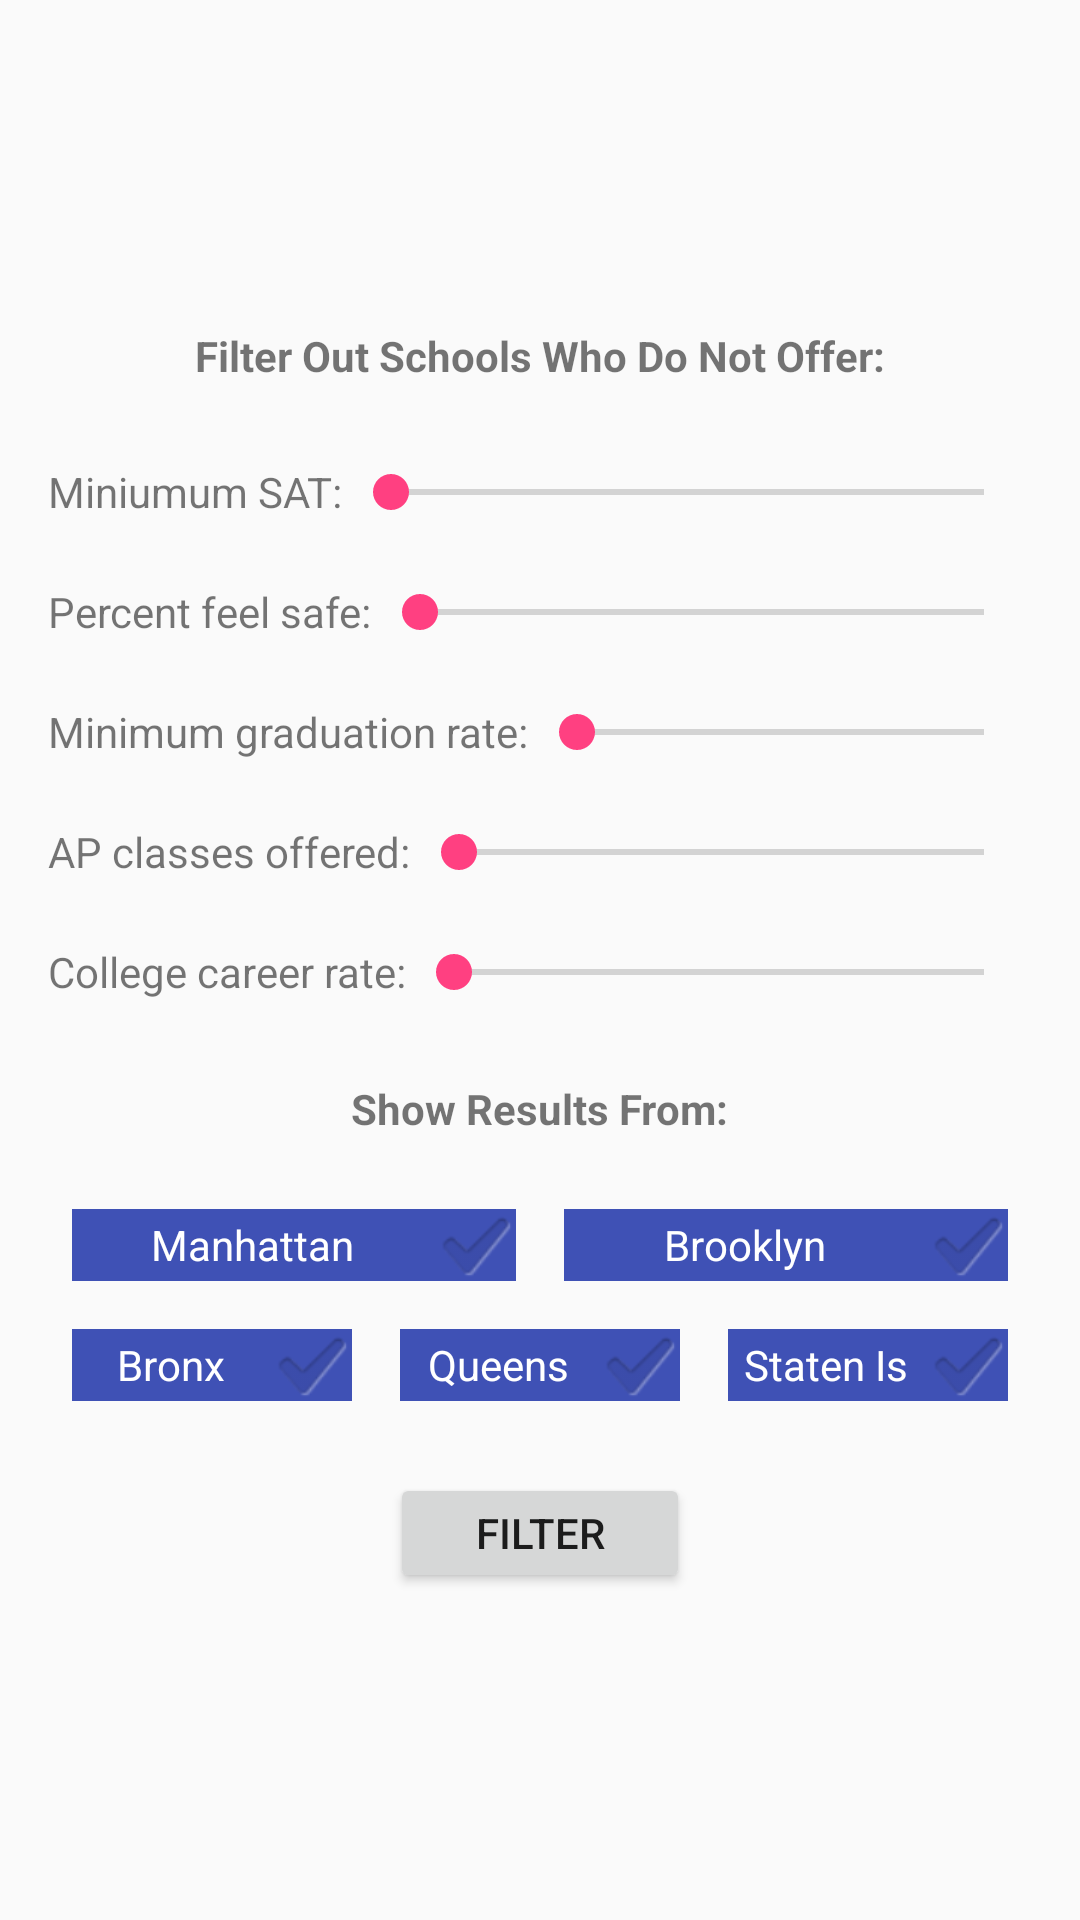

Reconstruct the res/layout file that produces this screen, plus the resources it refers to.
<!-- AndroidManifest.xml: application theme AppTheme -->
<!-- res/layout/filter_form.xml -->
<?xml version="1.0" encoding="utf-8"?>
<android.support.constraint.ConstraintLayout xmlns:android="http://schemas.android.com/apk/res/android"
    xmlns:app="http://schemas.android.com/apk/res-auto"
    android:layout_width="match_parent"
    android:layout_height="match_parent"
    xmlns:tools="http://schemas.android.com/tools">

    <LinearLayout
        android:layout_width="match_parent"
        android:layout_height="wrap_content"
        android:orientation="vertical"
        android:padding="@dimen/activity_horizontal_margin"
        app:layout_constraintBottom_toBottomOf="parent"
        app:layout_constraintEnd_toEndOf="parent"
        app:layout_constraintStart_toStartOf="parent"
        app:layout_constraintTop_toTopOf="parent">

        <TextView
            android:layout_margin="@dimen/activity_vertical_margin"
            android:textStyle="bold"
            android:layout_width="wrap_content"
            android:layout_height="wrap_content"
            android:text="Filter Out Schools Who Do Not Offer:"
            android:layout_gravity="center_horizontal"/>

        <LinearLayout
            android:layout_width="match_parent"
            android:layout_height="wrap_content">

            <TextView
                android:layout_width="wrap_content"
                android:layout_height="40dp"
                android:layout_weight="0"
                android:gravity="center_vertical"
                android:text="Miniumum SAT:" />


            <SeekBar
                android:id="@+id/SAT_seek"
                android:min="400"
                android:max="1600"
                android:progress="0"
                android:layout_width="0dp"
                android:layout_weight="1"
                android:layout_height="40dp"
                />

            <TextView
                android:id="@+id/SAT_position"
                android:layout_width="wrap_content"
                android:layout_weight="0"
                android:layout_height="wrap_content"
                android:text=""
                tools:text="1200"/>
        </LinearLayout>


        <LinearLayout
            android:layout_width="match_parent"
            android:layout_height="wrap_content">

            <TextView
                android:layout_width="wrap_content"
                android:layout_height="40dp"
                android:gravity="center_vertical"
                android:text="Percent feel safe:" />


            <SeekBar
                android:id="@+id/safety_seek"
                android:min="0"
                android:max="100"
                android:progress="0"
                android:layout_width="0dp"
                android:layout_height="40dp"
                android:layout_weight="1"
                />
            <TextView
                android:id="@+id/safety_position"
                android:layout_width="wrap_content"
                android:layout_height="wrap_content"
                android:text=""
                tools:text="80%"/>
        </LinearLayout>


        <LinearLayout
            android:layout_width="match_parent"
            android:layout_height="wrap_content">

            <TextView
                android:layout_width="wrap_content"
                android:layout_height="40dp"
                android:gravity="center_vertical"
                android:text="Minimum graduation rate:" />


            <SeekBar
                android:id="@+id/graduation_seek"
                android:min="0"
                android:max="100"
                android:progress="0"
                android:layout_width="0dp"
                android:layout_height="40dp"
                android:layout_weight="1"
                />

            <TextView
                android:id="@+id/graduation_position"
                android:layout_width="wrap_content"
                android:layout_height="wrap_content"
                android:text=""
                tools:text="80%"/>
        </LinearLayout>

        <LinearLayout
            android:layout_width="match_parent"
            android:layout_height="wrap_content">

            <TextView
                android:layout_width="wrap_content"
                android:layout_height="40dp"
                android:gravity="center_vertical"
                android:text="AP classes offered:" />


            <SeekBar
                android:id="@+id/AP_seek"
                android:min="0"
                android:max="20"
                android:progress="0"
                android:layout_width="0dp"
                android:layout_height="40dp"
                android:layout_weight="1"
                />

            <TextView
                android:id="@+id/AP_position"
                android:layout_width="wrap_content"
                android:layout_height="wrap_content"
                android:text=""
                tools:text="10"/>
        </LinearLayout>

        <LinearLayout
            android:layout_width="match_parent"
            android:layout_height="wrap_content">

            <TextView
                android:layout_width="wrap_content"
                android:layout_height="40dp"
                android:gravity="center_vertical"
                android:text="College career rate:" />


            <SeekBar
                android:id="@+id/college_seek"
                android:min="0"
                android:max="100"
                android:progress="0"
                android:layout_width="0dp"
                android:layout_height="40dp"
                android:layout_weight="1"

                />

            <TextView
                android:id="@+id/college_position"
                android:layout_width="wrap_content"
                android:layout_height="wrap_content"
                android:text=""
                tools:text="75%"/>
        </LinearLayout>

        <TextView
            android:layout_margin="@dimen/activity_vertical_margin"
            android:textStyle="bold"
            android:layout_width="wrap_content"
            android:layout_height="wrap_content"
            android:text="Show Results From:"
            android:layout_gravity="center_horizontal"/>


        <LinearLayout
            android:layout_width="match_parent"
            android:layout_height="wrap_content">


            <CheckedTextView
                android:id="@+id/manhattan_checkbox"
                android:layout_width="0dp"
                android:layout_height="24dp"
                android:layout_weight="1"
                android:textAlignment="center"
                android:gravity="center"
                android:text="Manhattan"
                android:checkMark="?android:attr/textCheckMark"
                android:background="@color/colorPrimary"
                android:textColor="@color/white"
                android:layout_margin="8dp"
                />


            <CheckedTextView
                android:id="@+id/brooklyn_checkbox"
                android:layout_width="0dp"
                android:layout_height="24dp"
                android:layout_weight="1"
                android:textAlignment="center"
                android:gravity="center"
                android:text="Brooklyn"
                android:checkMark="?android:attr/textCheckMark"
                android:background="@color/colorPrimary"
                android:textColor="@color/white"
                android:layout_margin="8dp"/>


        </LinearLayout>

        <LinearLayout
            android:layout_width="match_parent"
            android:layout_height="wrap_content">


            <CheckedTextView
                android:id="@+id/bronx_checkbox"
                android:layout_width="0dp"
                android:layout_height="24dp"
                android:layout_weight="1"
                android:textAlignment="center"
                android:gravity="center"
                android:text="Bronx"
                android:checkMark="?android:attr/textCheckMark"
                android:background="@color/colorPrimary"
                android:textColor="@color/white"
                android:layout_margin="8dp" />

            <CheckedTextView
                android:id="@+id/queens_checkbox"
                android:layout_width="0dp"
                android:layout_height="24dp"
                android:layout_weight="1"
                android:textAlignment="center"
                android:gravity="center"
                android:text="Queens"
                android:checkMark="?android:attr/textCheckMark"
                android:background="@color/colorPrimary"
                android:textColor="@color/white"
                android:layout_margin="8dp" />

            <CheckedTextView
                android:id="@+id/staten_island_checkbox"
                android:layout_width="0dp"
                android:layout_height="24dp"
                android:layout_weight="1"
                android:textAlignment="center"
                android:gravity="center"
                android:text="Staten Is"
                android:checkMark="?android:attr/textCheckMark"
                android:background="@color/colorPrimary"
                android:textColor="@color/white"
                android:layout_margin="8dp"/>

        </LinearLayout>


        <Button
            android:layout_margin="@dimen/activity_vertical_margin"
            android:layout_width="100dp"
            android:layout_height="40dp"
            android:text="Filter"
            android:layout_gravity="center"
            android:onClick="filterButtonClicked"/>

    </LinearLayout>


</android.support.constraint.ConstraintLayout>
<!-- resources referenced by this layout -->
<resources>
  <color name="colorPrimary">#3F51B5</color>
  <color name="white">#FFFFFF</color>
  <dimen name="activity_horizontal_margin">16dp</dimen>
  <dimen name="activity_vertical_margin">16dp</dimen>
  <style name="AppTheme" parent="Theme.AppCompat.Light.DarkActionBar">
          
          <item name="colorPrimary">@color/colorPrimary</item>
          <item name="colorPrimaryDark">@color/colorPrimaryDark</item>
          <item name="colorAccent">@color/colorAccent</item>
          <item name="windowNoTitle">true</item>
      </style>
  <color name="colorPrimaryDark">#303F9F</color>
  <color name="colorAccent">#FF4081</color>
</resources>
